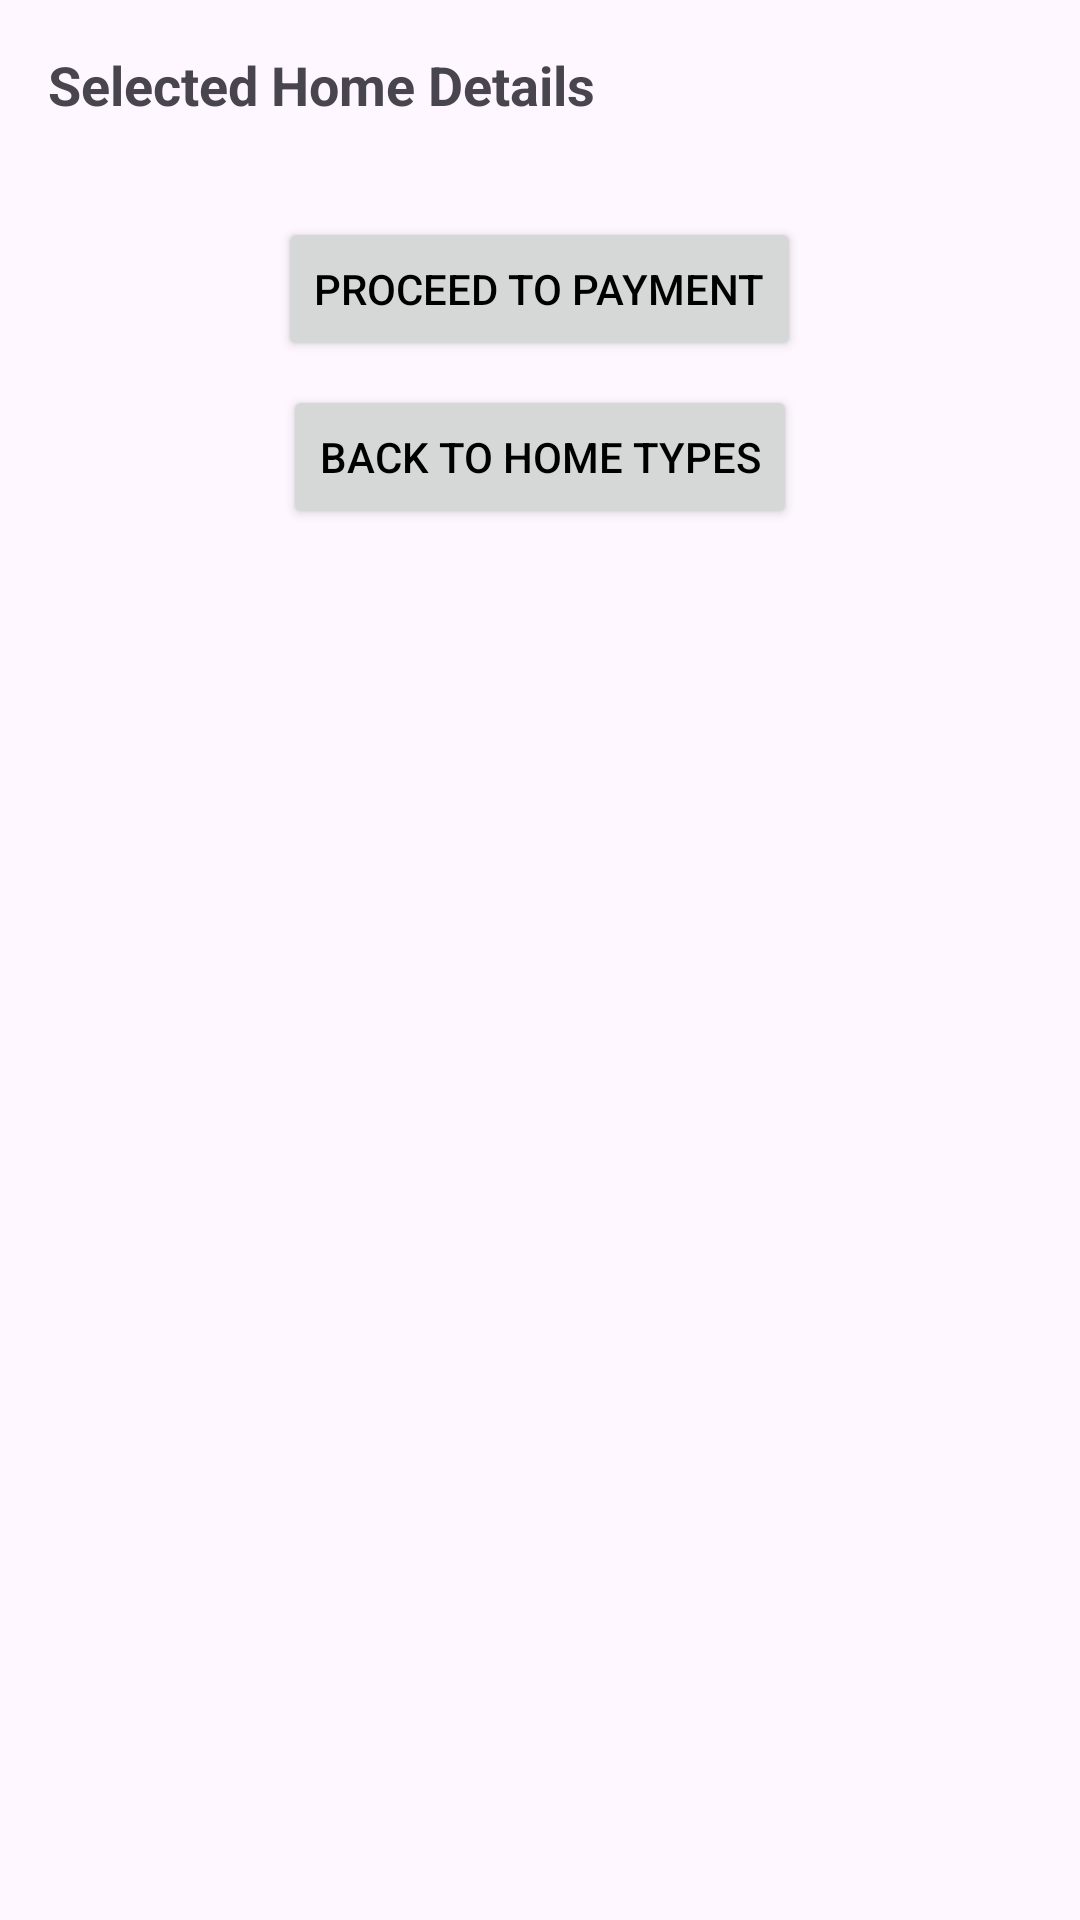

Produce the Android XML layout that renders to this screen, including the resource entries it uses.
<!-- AndroidManifest.xml: application theme Theme.euniceadinlewa_COMP304Lab2_Ex1 -->
<!-- res/layout/activity_checkout.xml -->
<?xml version="1.0" encoding="utf-8"?>
<LinearLayout xmlns:android="http://schemas.android.com/apk/res/android"
    android:layout_width="match_parent"
    android:layout_height="match_parent"
    android:orientation="vertical"
    android:padding="16dp">

    <TextView
        android:id="@+id/textViewCheckoutTitle"
        android:layout_width="wrap_content"
        android:layout_height="wrap_content"
        android:text="Selected Home Details"
        android:textSize="18sp"
        android:textStyle="bold"
        android:layout_marginBottom="16dp" />

    <RadioGroup
        android:id="@+id/radioGroupHomes"
        android:layout_width="match_parent"
        android:layout_height="wrap_content"
        android:orientation="vertical" />

    <Button
        android:id="@+id/buttonProceedToPayment"
        android:layout_width="wrap_content"
        android:layout_height="48dp"
        android:layout_marginTop="16dp"
        android:text="Proceed to Payment"
        android:layout_gravity="center_horizontal" />

    <Button
        android:id="@+id/buttonBackToHome"
        android:layout_width="wrap_content"
        android:layout_height="48dp"
        android:layout_marginTop="8dp"
        android:text="Back to Home Types"
        android:layout_gravity="center_horizontal" />
</LinearLayout>
<!-- resources referenced by this layout -->
<resources>
  <style name="Theme.euniceadinlewa_COMP304Lab2_Ex1" parent="Base.Theme.euniceadinlewa_COMP304Lab2_Ex1" />
  <style name="Base.Theme.euniceadinlewa_COMP304Lab2_Ex1" parent="Theme.Material3.DayNight.NoActionBar">
          
          <item name="colorPrimary">@color/primaryColor</item>
          <item name="colorOnPrimary">@color/onPrimaryColor</item>
          <item name="colorOnBackground">@color/onBackgroundColor</item>
          <item name="android:textColorPrimary">@color/brightTextColor</item>
      </style>
  <color name="primaryColor">#6200EE</color>
  <color name="onPrimaryColor">#FFFFFF</color>
  <color name="onBackgroundColor">#000000</color>
  <color name="brightTextColor">#000000</color>
</resources>
